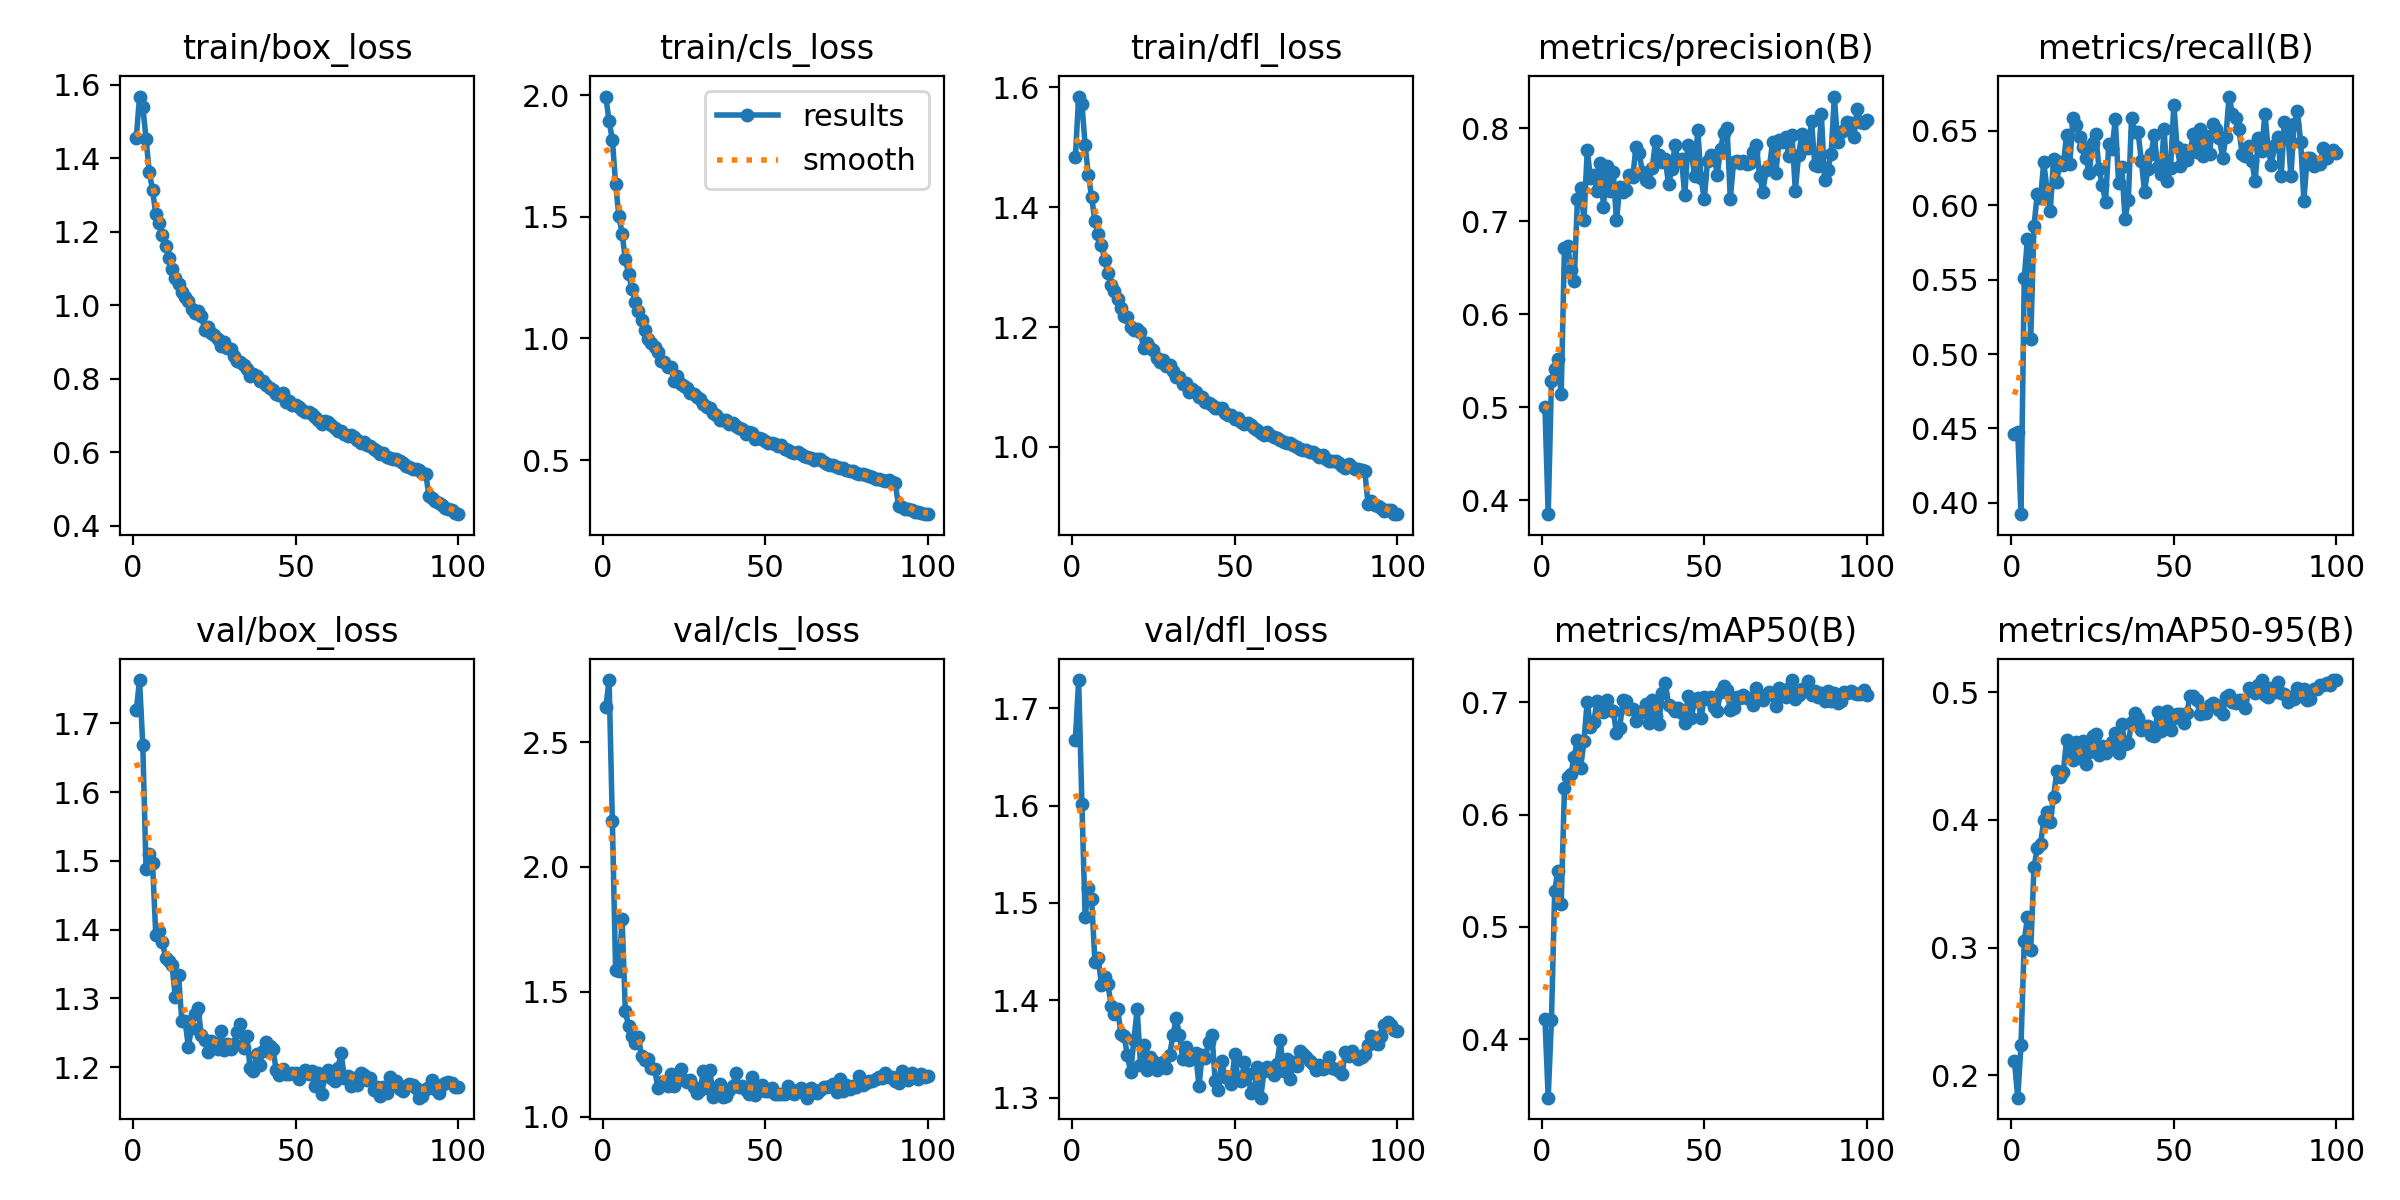

The file beside this chart, header and first rows:
epoch, train/box_loss, train/cls_loss, train/dfl_loss, metrics/precision(B), metrics/recall(B), metrics/mAP50(B), metrics/mAP50-95(B), val/box_loss, val/cls_loss, val/dfl_loss, lr/pg0, lr/pg1, lr/pg2
1, 1.455, 1.995, 1.484, 0.5007, 0.4463, 0.4183, 0.211, 1.719, 2.639, 1.668, 0.0003018, 0.0003018, 0.0003018
2, 1.567, 1.893, 1.585, 0.385, 0.4477, 0.348, 0.1825, 1.763, 2.749, 1.729, 0.0005989, 0.0005989, 0.0005989
3, 1.54, 1.818, 1.573, 0.5283, 0.3923, 0.4173, 0.2238, 1.668, 2.184, 1.602, 0.0008899, 0.0008899, 0.0008899
4, 1.452, 1.637, 1.503, 0.5415, 0.5514, 0.5323, 0.3052, 1.488, 1.587, 1.486, 0.000882, 0.000882, 0.000882
5, 1.362, 1.504, 1.453, 0.5519, 0.5776, 0.5503, 0.3241, 1.51, 1.582, 1.516, 0.000882, 0.000882, 0.000882
6, 1.313, 1.431, 1.417, 0.5137, 0.5104, 0.5206, 0.2986, 1.496, 1.793, 1.504, 0.000873, 0.000873, 0.000873
7, 1.247, 1.325, 1.377, 0.6716, 0.5862, 0.6235, 0.3632, 1.392, 1.422, 1.44, 0.000864, 0.000864, 0.000864
8, 1.224, 1.267, 1.355, 0.6738, 0.6075, 0.6332, 0.3778, 1.398, 1.363, 1.444, 0.000855, 0.000855, 0.000855
9, 1.19, 1.204, 1.337, 0.6474, 0.6046, 0.6365, 0.3812, 1.383, 1.324, 1.416, 0.000846, 0.000846, 0.000846
10, 1.16, 1.152, 1.312, 0.6359, 0.6287, 0.6516, 0.3997, 1.359, 1.294, 1.423, 0.000837, 0.000837, 0.000837
11, 1.127, 1.114, 1.291, 0.7242, 0.6106, 0.6667, 0.4062, 1.355, 1.317, 1.417, 0.000828, 0.000828, 0.000828
12, 1.097, 1.077, 1.27, 0.7363, 0.5961, 0.642, 0.3985, 1.348, 1.242, 1.395, 0.000819, 0.000819, 0.000819
13, 1.073, 1.034, 1.261, 0.701, 0.631, 0.6659, 0.4177, 1.302, 1.227, 1.386, 0.00081, 0.00081, 0.00081
14, 1.057, 0.9984, 1.247, 0.7762, 0.6159, 0.7007, 0.438, 1.333, 1.23, 1.391, 0.000801, 0.000801, 0.000801
15, 1.037, 0.9821, 1.233, 0.7468, 0.629, 0.6781, 0.4334, 1.267, 1.195, 1.366, 0.000792, 0.000792, 0.000792
16, 1.021, 0.9647, 1.219, 0.7501, 0.627, 0.6823, 0.4373, 1.268, 1.192, 1.363, 0.000783, 0.000783, 0.000783
17, 1.012, 0.9459, 1.217, 0.7325, 0.6471, 0.7012, 0.4623, 1.23, 1.113, 1.343, 0.000774, 0.000774, 0.000774
18, 0.9904, 0.9063, 1.201, 0.7623, 0.6277, 0.6919, 0.4531, 1.258, 1.139, 1.326, 0.000765, 0.000765, 0.000765
19, 0.9794, 0.9048, 1.194, 0.7155, 0.6588, 0.6911, 0.4466, 1.277, 1.137, 1.36, 0.000756, 0.000756, 0.000756
20, 0.9832, 0.8815, 1.197, 0.7597, 0.6541, 0.702, 0.461, 1.287, 1.124, 1.391, 0.000747, 0.000747, 0.000747
21, 0.9713, 0.8818, 1.191, 0.7331, 0.646, 0.6928, 0.4487, 1.247, 1.17, 1.334, 0.000738, 0.000738, 0.000738
22, 0.9327, 0.8265, 1.165, 0.7525, 0.6392, 0.6926, 0.462, 1.24, 1.122, 1.354, 0.000729, 0.000729, 0.000729
23, 0.9417, 0.8448, 1.173, 0.701, 0.6315, 0.6723, 0.4436, 1.222, 1.165, 1.329, 0.00072, 0.00072, 0.00072
24, 0.924, 0.8144, 1.165, 0.7363, 0.6216, 0.6771, 0.4535, 1.238, 1.191, 1.342, 0.000711, 0.000711, 0.000711
25, 0.9178, 0.8049, 1.162, 0.7311, 0.6421, 0.7022, 0.4657, 1.236, 1.147, 1.338, 0.000702, 0.000702, 0.000702
26, 0.9078, 0.7952, 1.149, 0.7341, 0.6476, 0.7008, 0.4677, 1.226, 1.137, 1.329, 0.000693, 0.000693, 0.000693
27, 0.8887, 0.7767, 1.142, 0.7496, 0.6242, 0.6942, 0.4507, 1.252, 1.146, 1.334, 0.000684, 0.000684, 0.000684
28, 0.8994, 0.7733, 1.145, 0.7481, 0.6134, 0.6939, 0.4582, 1.225, 1.118, 1.336, 0.000675, 0.000675, 0.000675
29, 0.8839, 0.7591, 1.135, 0.7794, 0.6025, 0.6834, 0.4524, 1.233, 1.093, 1.33, 0.000666, 0.000666, 0.000666
30, 0.8811, 0.7523, 1.137, 0.7729, 0.6412, 0.6919, 0.4565, 1.227, 1.106, 1.344, 0.000657, 0.000657, 0.000657
31, 0.8627, 0.7316, 1.126, 0.7526, 0.6376, 0.6914, 0.4612, 1.234, 1.183, 1.364, 0.000648, 0.000648, 0.000648
32, 0.8491, 0.7194, 1.117, 0.744, 0.6578, 0.6984, 0.4683, 1.251, 1.115, 1.381, 0.000639, 0.000639, 0.000639
33, 0.8446, 0.7157, 1.117, 0.7428, 0.615, 0.6815, 0.4524, 1.263, 1.188, 1.364, 0.00063, 0.00063, 0.00063
34, 0.8367, 0.6947, 1.105, 0.7573, 0.626, 0.7019, 0.4749, 1.228, 1.078, 1.34, 0.000621, 0.000621, 0.000621
35, 0.827, 0.6848, 1.106, 0.7859, 0.591, 0.6876, 0.4592, 1.245, 1.095, 1.352, 0.000612, 0.000612, 0.000612
36, 0.8083, 0.6659, 1.092, 0.7714, 0.6032, 0.6804, 0.4599, 1.198, 1.132, 1.339, 0.000603, 0.000603, 0.000603
37, 0.8127, 0.6666, 1.096, 0.7635, 0.659, 0.708, 0.4771, 1.195, 1.078, 1.342, 0.000594, 0.000594, 0.000594
38, 0.8071, 0.6652, 1.091, 0.7671, 0.6489, 0.7176, 0.4836, 1.219, 1.083, 1.346, 0.000585, 0.000585, 0.000585
39, 0.7941, 0.647, 1.083, 0.7402, 0.6491, 0.6976, 0.4802, 1.204, 1.108, 1.312, 0.000576, 0.000576, 0.000576
40, 0.7948, 0.652, 1.084, 0.756, 0.63, 0.6957, 0.4701, 1.224, 1.121, 1.344, 0.000567, 0.000567, 0.000567
41, 0.784, 0.6393, 1.075, 0.7815, 0.6092, 0.6921, 0.4733, 1.237, 1.175, 1.341, 0.000558, 0.000558, 0.000558
42, 0.7742, 0.6317, 1.073, 0.7649, 0.6244, 0.6946, 0.4735, 1.231, 1.119, 1.357, 0.000549, 0.000549, 0.000549
43, 0.7701, 0.629, 1.07, 0.767, 0.6345, 0.6904, 0.4665, 1.227, 1.122, 1.365, 0.00054, 0.00054, 0.00054
44, 0.7581, 0.6053, 1.064, 0.7278, 0.6472, 0.6814, 0.466, 1.196, 1.107, 1.317, 0.000531, 0.000531, 0.000531
45, 0.7556, 0.6175, 1.064, 0.7824, 0.6257, 0.7057, 0.4849, 1.188, 1.091, 1.308, 0.000522, 0.000522, 0.000522
46, 0.7597, 0.6125, 1.066, 0.776, 0.6208, 0.6859, 0.4693, 1.198, 1.158, 1.338, 0.000513, 0.000513, 0.000513
47, 0.7373, 0.5878, 1.056, 0.7487, 0.651, 0.7016, 0.4788, 1.191, 1.087, 1.321, 0.000504, 0.000504, 0.000504
48, 0.738, 0.5911, 1.054, 0.7984, 0.6162, 0.7037, 0.4857, 1.19, 1.105, 1.321, 0.000495, 0.000495, 0.000495
49, 0.7273, 0.5851, 1.054, 0.7469, 0.6251, 0.6858, 0.4705, 1.192, 1.127, 1.314, 0.000486, 0.000486, 0.000486
50, 0.7288, 0.5768, 1.047, 0.7236, 0.6677, 0.7047, 0.4801, 1.192, 1.103, 1.345, 0.000477, 0.000477, 0.000477
51, 0.7222, 0.5709, 1.048, 0.7649, 0.6389, 0.7033, 0.483, 1.182, 1.103, 1.32, 0.000468, 0.000468, 0.000468
52, 0.7148, 0.5683, 1.042, 0.7717, 0.6267, 0.7049, 0.4826, 1.192, 1.115, 1.317, 0.000459, 0.000459, 0.000459
53, 0.7105, 0.5642, 1.039, 0.7705, 0.6373, 0.6962, 0.4763, 1.196, 1.089, 1.337, 0.0004501, 0.0004501, 0.0004501
54, 0.7093, 0.5586, 1.041, 0.7501, 0.6305, 0.6927, 0.4835, 1.19, 1.091, 1.324, 0.0004411, 0.0004411, 0.0004411
55, 0.7051, 0.5618, 1.037, 0.7779, 0.6359, 0.7093, 0.4974, 1.194, 1.091, 1.305, 0.0004321, 0.0004321, 0.0004321
56, 0.6967, 0.5457, 1.032, 0.7952, 0.6478, 0.7144, 0.4969, 1.172, 1.09, 1.309, 0.0004231, 0.0004231, 0.0004231
57, 0.6885, 0.5405, 1.028, 0.8005, 0.636, 0.7111, 0.4943, 1.192, 1.121, 1.331, 0.0004141, 0.0004141, 0.0004141
58, 0.6771, 0.5313, 1.024, 0.7238, 0.6514, 0.6933, 0.483, 1.16, 1.097, 1.3, 0.0004051, 0.0004051, 0.0004051
59, 0.6855, 0.5304, 1.02, 0.7633, 0.6328, 0.6951, 0.4836, 1.189, 1.089, 1.327, 0.0003961, 0.0003961, 0.0003961
60, 0.6825, 0.5331, 1.026, 0.7651, 0.6465, 0.7049, 0.4841, 1.196, 1.108, 1.332, 0.0003871, 0.0003871, 0.0003871
... 40 more rows
